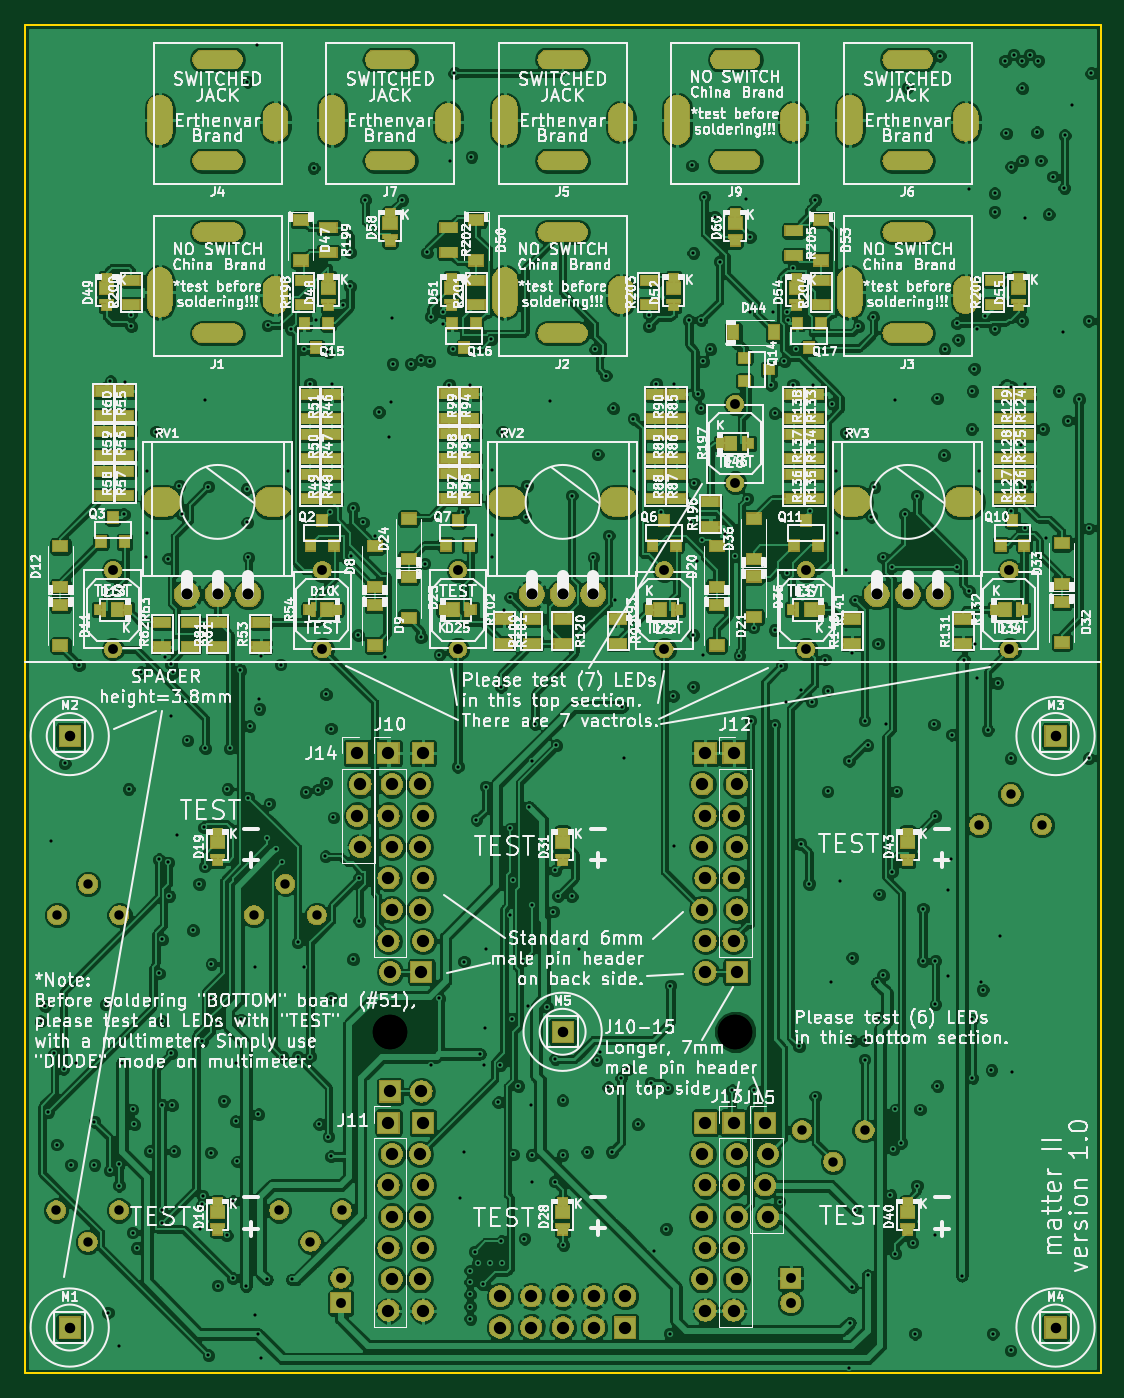
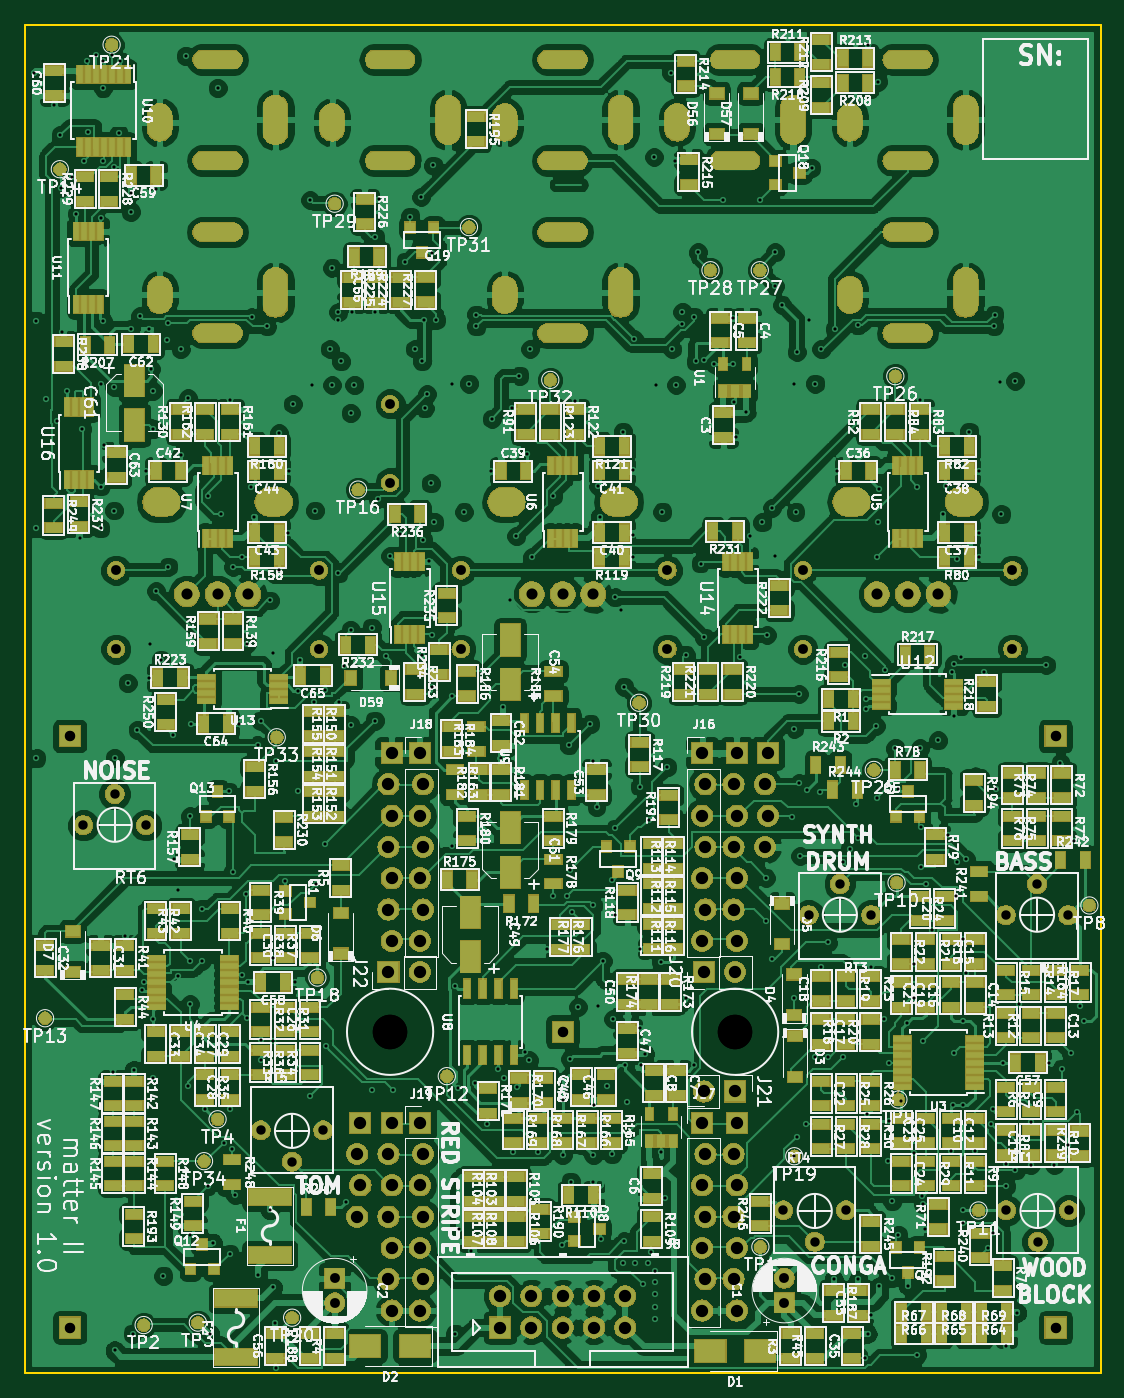
Circuit board: 12 layer files. Board 87.3 x 109.4 mm.
- bottom_copper: 50_matter2_comp-B_Cu.gbr (651178 bytes)
- bottom_mask: 50_matter2_comp-B_Mask.gbr (275292 bytes)
- paste: 50_matter2_comp-B_Paste.gbr (27811 bytes)
- bottom_silk: 50_matter2_comp-B_SilkS.gbr (473397 bytes)
- outline: 50_matter2_comp-Edge_Cuts.gbr (742 bytes)
- top_copper: 50_matter2_comp-F_Cu.gbr (751480 bytes)
- top_mask: 50_matter2_comp-F_Mask.gbr (202832 bytes)
- paste: 50_matter2_comp-F_Paste.gbr (9592 bytes)
- top_silk: 50_matter2_comp-F_SilkS.gbr (368172 bytes)
- inner_copper: 50_matter2_comp-In1_Cu.gbr (552700 bytes)
- inner_copper: 50_matter2_comp-In2_Cu.gbr (448780 bytes)
- drill: 50_matter2_comp.drl (10511 bytes)

=== bottom_copper: 50_matter2_comp-B_Cu.gbr (651178 bytes, source omitted) ===
=== bottom_mask: 50_matter2_comp-B_Mask.gbr (275292 bytes, source omitted) ===
=== paste: 50_matter2_comp-B_Paste.gbr (27811 bytes, source omitted) ===
=== bottom_silk: 50_matter2_comp-B_SilkS.gbr (473397 bytes, source omitted) ===
=== outline: 50_matter2_comp-Edge_Cuts.gbr ===
G04 #@! TF.GenerationSoftware,KiCad,Pcbnew,(6.0.0-rc1-dev-1122-gbe0935b)*
G04 #@! TF.CreationDate,2018-11-02T12:34:24-07:00*
G04 #@! TF.ProjectId,50_matter2_comp,35305f6d-6174-4746-9572-325f636f6d70,rev?*
G04 #@! TF.SameCoordinates,Original*
G04 #@! TF.FileFunction,Profile,NP*
%FSLAX46Y46*%
G04 Gerber Fmt 4.6, Leading zero omitted, Abs format (unit mm)*
G04 Created by KiCad (PCBNEW (6.0.0-rc1-dev-1122-gbe0935b)) date Fri Nov  2 12:34:24 2018*
%MOMM*%
%LPD*%
G01*
G04 APERTURE LIST*
%ADD10C,0.150000*%
G04 APERTURE END LIST*
D10*
X193650000Y-154725000D02*
X193650000Y-45275000D01*
X106350000Y-154725000D02*
X106350000Y-45275000D01*
X106350000Y-45275000D02*
X193650000Y-45275000D01*
X106350000Y-154725000D02*
X193650000Y-154725000D01*
M02*

=== top_copper: 50_matter2_comp-F_Cu.gbr (751480 bytes, source omitted) ===
=== top_mask: 50_matter2_comp-F_Mask.gbr (202832 bytes, source omitted) ===
=== paste: 50_matter2_comp-F_Paste.gbr (9592 bytes, source omitted) ===
=== top_silk: 50_matter2_comp-F_SilkS.gbr (368172 bytes, source omitted) ===
=== inner_copper: 50_matter2_comp-In1_Cu.gbr (552700 bytes, source omitted) ===
=== inner_copper: 50_matter2_comp-In2_Cu.gbr (448780 bytes, source omitted) ===
=== drill: 50_matter2_comp.drl (10511 bytes, source omitted) ===
